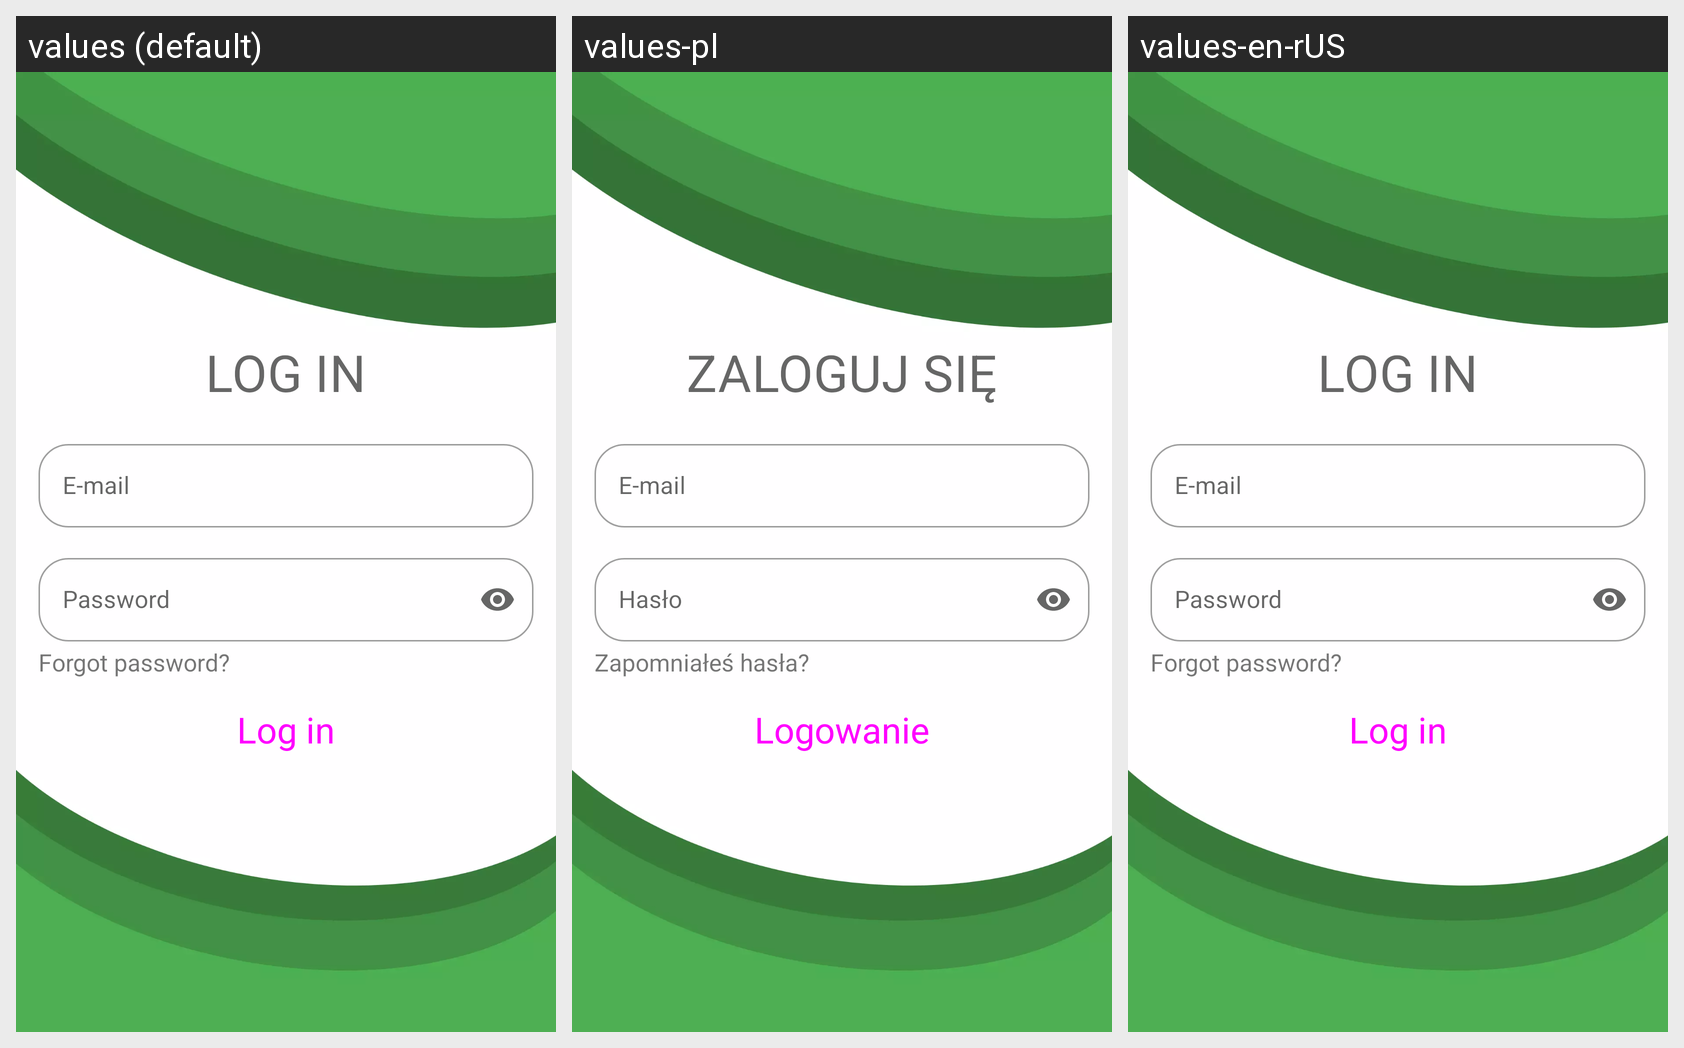

Locale-by-locale string values for the Android screen shown in this grid:
Android screen res/layout/fragment_login.xml rendered under 3 locales, left to right: values (default), values-pl, values-en-rUS. Device: Nexus 5 (rendered at 1080×1920; each locale shown at half size, 540×960, under a caption strip naming it); theme Theme.MobileClient.
Strings drawn on this screen, with the default value and each locale's value (text and hints the layout hard-codes, and strings that could not be matched under every locale, appear in the picture but are not listed):

log_in
  values: Log in
  values-pl: Zaloguj się
  values-en-rUS: Log in

email_hint
  values: E-mail
  values-pl: E-mail  [not translated; the default value is used]
  values-en-rUS: E-mail  [not translated; the default value is used]

password_hint
  values: Password
  values-pl: Hasło
  values-en-rUS: Password

forgot_passwordq
  values: Forgot password?
  values-pl: Zapomniałeś hasła?
  values-en-rUS: Forgot password?

login_button_text
  values: Log in
  values-pl: Logowanie
  values-en-rUS: Log in
